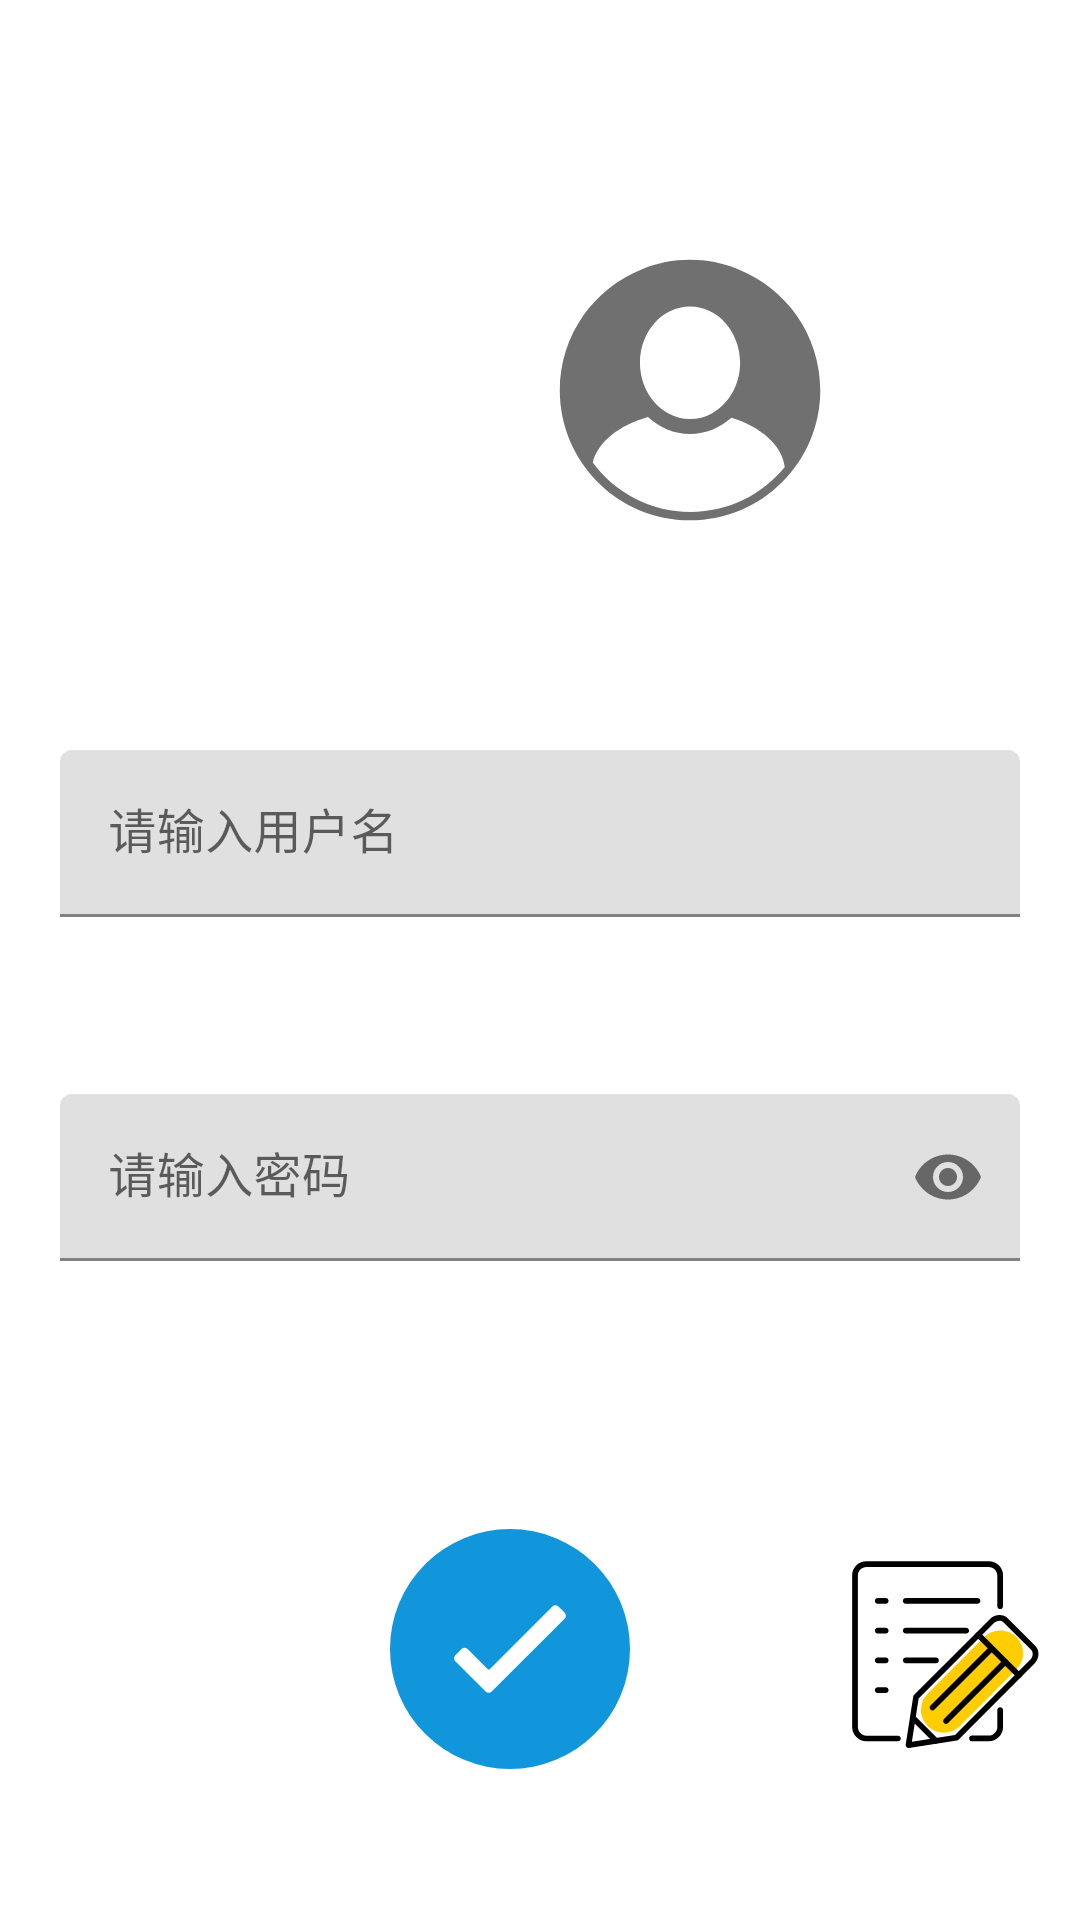

Android layout source for this screen:
<!-- AndroidManifest.xml: application theme Theme.FoodCommentMp -->
<!-- res/layout/activity_login.xml -->
<?xml version="1.0" encoding="utf-8"?>
<LinearLayout xmlns:android="http://schemas.android.com/apk/res/android"
    android:layout_width="match_parent"
    android:layout_height="match_parent"
    xmlns:app="http://schemas.android.com/apk/res-auto"
    android:orientation="vertical">

    <LinearLayout
        android:layout_width="match_parent"
        android:layout_height="80dp"
        android:orientation="horizontal">

        <TextView
            android:layout_width="440dp"
            android:layout_height="40dp" />

        <ImageButton
            android:id="@+id/to_admin_image_button"
            android:layout_width="40dp"
            android:layout_height="40dp"
            android:background="@drawable/ic_admin"/>

    </LinearLayout>

    <LinearLayout
        android:layout_width="match_parent"
        android:layout_height="wrap_content"
        android:layout_weight="1">

        <TextView
            android:layout_width="180dp"
            android:layout_height="100dp"/>

        <ImageView
            android:id="@+id/login_user_image"
            android:layout_width="100dp"
            android:layout_height="100dp"
            android:background="@drawable/ic_default_head_image" />

        <TextView
            android:layout_width="180dp"
            android:layout_height="100dp"/>

    </LinearLayout>

    <com.google.android.material.textfield.TextInputLayout
        android:id="@+id/admin_login_hint_up_username"
        android:layout_width="match_parent"
        android:layout_height="wrap_content"
        android:layout_margin="20dp">

        <EditText
            android:id="@+id/login_username"
            android:layout_width="match_parent"
            android:layout_height="wrap_content"
            android:hint="@string/login_username_EditText"/>

    </com.google.android.material.textfield.TextInputLayout>

    <TextView
        android:layout_width="wrap_content"
        android:layout_height="wrap_content"/>

    <com.google.android.material.textfield.TextInputLayout
        android:id="@+id/admin_login_hint_up_password"
        android:layout_width="match_parent"
        android:layout_height="wrap_content"
        android:focusable="true"
        android:focusableInTouchMode="false"
        app:passwordToggleEnabled="true"
        android:layout_margin="20dp">

        <EditText
            android:id="@+id/login_password"
            android:layout_width="match_parent"
            android:layout_height="wrap_content"
            android:inputType="textPassword"
            android:hint="@string/login_password_EditText"/>

    </com.google.android.material.textfield.TextInputLayout>

    <TextView
        android:layout_width="wrap_content"
        android:layout_height="wrap_content"
        android:layout_weight="1"/>

    <LinearLayout
        android:layout_width="match_parent"
        android:layout_height="wrap_content"
        android:layout_weight="1"
        android:orientation="horizontal">

        <TextView
            android:layout_width="130dp"
            android:layout_height="80dp"/>


        <ImageButton
            android:id="@+id/login_confirm_button"
            android:layout_width="80dp"
            android:layout_height="80dp"
            android:background="@drawable/ic_confirm" />

        <TextView
            android:layout_width="60dp"
            android:layout_height="80dp"/>

        <ImageButton
            android:id="@+id/to_register_button"
            android:layout_width="80dp"
            android:layout_height="80dp"
            android:background="@drawable/ic_to_register" />

        <TextView
            android:layout_width="130dp"
            android:layout_height="80dp"/>

    </LinearLayout>

</LinearLayout>
<!-- resources referenced by this layout -->
<resources>
  <!-- drawable ic_admin (drawable) -->
  <vector xmlns:android="http://schemas.android.com/apk/res/android"
      android:width="128dp"
      android:height="128dp"
      android:viewportWidth="1024"
      android:viewportHeight="1024">
    <path
        android:pathData="M755.2,780.8L896,640l59.73,59.73 -200.53,200.53 -119.47,-119.47 59.73,-59.73 59.73,59.73zM597.33,768v85.33L256,853.33v-170.67h4.27l85.33,-85.33h375.47l85.33,85.33h-426.67l-38.4,38.4L341.33,768h256zM810.67,686.93zM725.33,362.67c0,106.67 -85.33,192 -192,192S341.33,469.33 341.33,362.67 426.67,170.67 533.33,170.67 725.33,256 725.33,362.67zM640,362.67C640,302.93 593.07,256 533.33,256S426.67,302.93 426.67,362.67s46.93,106.67 106.67,106.67S640,422.4 640,362.67z"
        android:fillColor="#1296db"/>
  </vector>
  <!-- drawable ic_confirm (drawable) -->
  <vector android:height="130dp" android:viewportHeight="1024"
      android:viewportWidth="1024" android:width="130dp" xmlns:android="http://schemas.android.com/apk/res/android">
      <path android:fillColor="#1296db" android:pathData="M512,0a512,512 0,1 0,512 512A512,512 0,0 0,512 0zM744.78,382.72l-310.86,310.86a18.29,18.29 0,0 1,-25.97 0l-129.28,-129.28a18.29,18.29 0,0 1,0 -25.97L305.19,512a18.29,18.29 0,0 1,25.78 0l85.39,85.39a7.31,7.31 0,0 0,10.24 0L693.03,330.97a18.29,18.29 0,0 1,25.78 0l25.97,25.78a18.29,18.29 0,0 1,0 25.97z"/>
  </vector>
  <!-- drawable ic_default_head_image (drawable) -->
  <vector xmlns:android="http://schemas.android.com/apk/res/android"
      android:width="128dp"
      android:height="128dp"
      android:viewportWidth="1024"
      android:viewportHeight="1024">
    <path
        android:pathData="M956.7,512.76c0,245.27 -199.05,444.14 -444.62,444.14 -245.54,0 -444.52,-198.87 -444.52,-444.14 0,-188.26 117.18,-349.11 282.68,-413.75 50,-20.17 104.63,-31.31 161.86,-31.31 57.3,0 111.88,11.13 161.93,31.31C839.5,163.65 956.7,324.49 956.7,512.76L956.7,512.76M341.21,419.09c0,74.85 38.35,139.65 94.1,171.37 23.12,13.16 49.15,20.74 76.77,20.74 26.65,0 51.77,-7.1 74.29,-19.36 57.06,-31.11 96.65,-96.71 96.65,-172.74 0,-105.87 -76.66,-192.04 -170.94,-192.04C417.87,227.05 341.21,313.23 341.21,419.09L341.21,419.09M513.89,928.11c129.88,0 245.75,-59.73 321.69,-153.21 -8.97,-73.74 -80.82,-136.51 -182.52,-167.83 -38.41,34.55 -87.48,55.34 -140.99,55.34 -54.7,0 -104.77,-21.91 -143.55,-57.96 -98.92,28.23 -171.38,85.82 -188.37,154.83C255.51,861.66 376.97,928.11 513.89,928.11L513.89,928.11M513.89,928.11 L513.89,928.11z"
        android:fillColor="#707070"/>
  </vector>
  <!-- drawable ic_to_register: vector/xml drawable (drawable, 3890 chars, omitted) -->
  <string name="login_password_EditText">请输入密码</string>
  <string name="login_username_EditText">请输入用户名</string>
  <style name="Theme.FoodCommentMp" parent="Theme.MaterialComponents.DayNight.DarkActionBar">
          
          <item name="colorPrimary">@color/purple_500</item>
          <item name="colorPrimaryVariant">@color/purple_700</item>
          <item name="colorOnPrimary">@color/white</item>
          
          <item name="colorSecondary">@color/teal_200</item>
          <item name="colorSecondaryVariant">@color/teal_700</item>
          <item name="colorOnSecondary">@color/black</item>
          
          <item name="android:statusBarColor" tools:targetApi="l">?attr/colorPrimaryVariant</item>
          
      </style>
  <color name="purple_500">#FF6200EE</color>
  <color name="purple_700">#FF3700B3</color>
  <color name="white">#FFFFFFFF</color>
  <color name="teal_200">#FF03DAC5</color>
  <color name="teal_700">#FF018786</color>
  <color name="black">#FF000000</color>
</resources>
